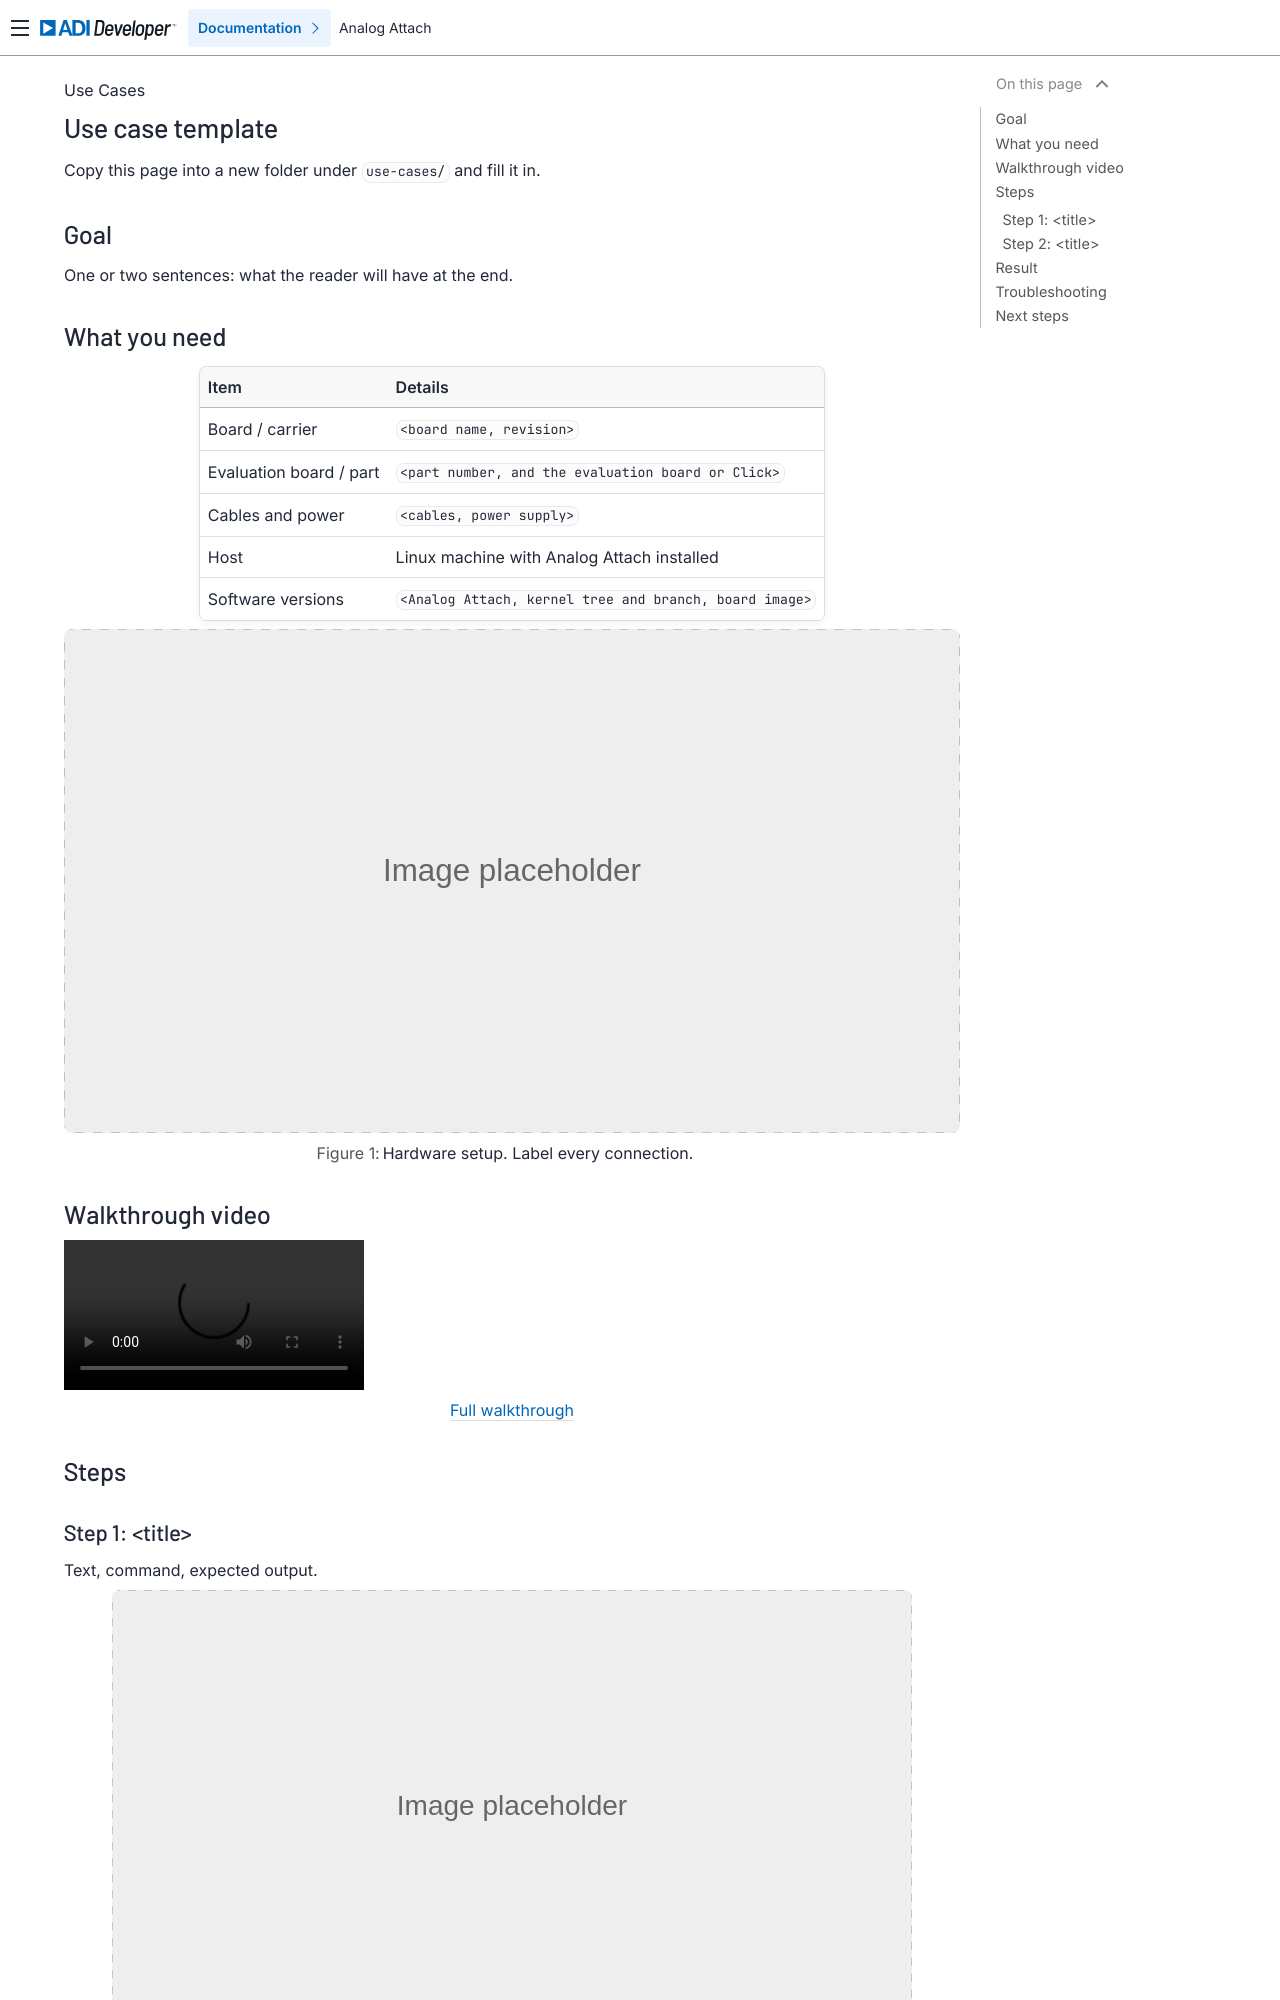

repository: analogdevicesinc/analog-attach · page: use-cases/template.html · generator: sphinx

.. _use-case-template:

Use case template
=================

Copy this page into a new folder under ``use-cases/`` and fill it in.

Goal
----

One or two sentences: what the reader will have at the end.

What you need
-------------

.. list-table::
   :header-rows: 1

   * - Item
     - Details
   * - Board / carrier
     - ``<board name, revision>``
   * - Evaluation board / part
     - ``<part number, and the evaluation board or Click>``
   * - Cables and power
     - ``<cables, power supply>``
   * - Host
     - Linux machine with Analog Attach installed
   * - Software versions
     - ``<Analog Attach, kernel tree and branch, board image>``

.. figure:: ../sources/placeholder.svg
   :width: 100%

   Hardware setup. Label every connection.

Walkthrough video
-----------------

.. video:: <VIDEO_URL>

   Full walkthrough

Steps
-----

Step 1: <title>
~~~~~~~~~~~~~~~

Text, command, expected output.

.. figure:: ../sources/placeholder.svg

   Caption

.. code-block:: bash

   analog-attach <command>
